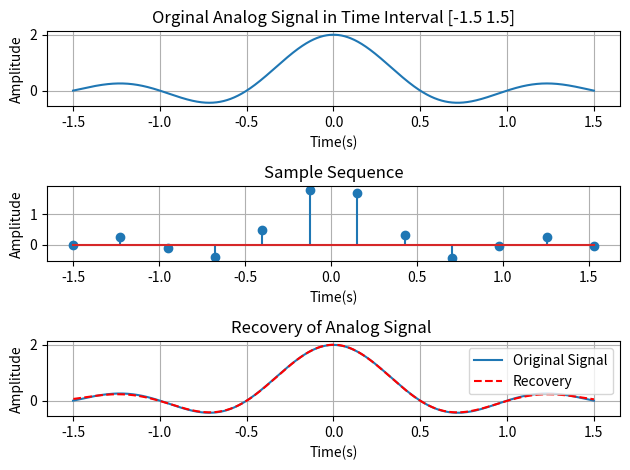

Reproduce this figure in Python.
#!/usr/bin/env python3
# -*- coding: utf-8 -*-
"""
Created on Sat Oct 14 16:20:15 2017

[redacted]
"""
import numpy as np 
import matplotlib.pyplot as plt 
''' analog signal'''
pi = np.pi
#f_m is the highest frequency in the original analog signal 
f_m = 1
fs = 600.5*f_m
omega_m = 2*pi*f_m
time_index1 = -1.5
time_index2 = 1.5
t = np.arange(time_index1,time_index2+1/fs,1/fs) 
#x = np.cos(omega_m*t) 
x = np.sin(omega_m *t)/(pi*t)
plt.subplot(3,1,1)
plt.title('Orginal Analog Signal in Time Interval [-1.5 1.5]')
plt.xlabel('Time(s)')
plt.ylabel('Amplitude')
plt.grid()
plt.plot(t,x)
'''sampling'''
#F_T = 1/T
F_T = 3.63*f_m
# t is the range of time, in which the analog signal is considered (Thus the analog singal is limimted in time, but unlimited in frequency) 
t_s = np.arange(time_index1,time_index2+1/F_T,1/F_T)  #sampling instances (nT)
#samples =  np.cos(omega_m*t_s) #sampled version of analog signal
samples = np.sin(omega_m *t_s)/(pi*t_s)
plt.subplot(3,1,2)
plt.title('Sample Sequence')
plt.xlabel('Time(s)')
plt.ylabel('Amplitude')
plt.stem(t_s,samples)
plt.grid()
plt.subplot(3,1,3)
#cutoff freq of lowpass filter
F_C = 1.1*f_m
#initial D/A  
DA = [] 
for val in t:
    y =(np.sin(2*pi*F_C*(val-t_s)))/((2*pi*F_T*(val-t_s))/2)
    DA.append(np.dot(samples,y))
plt.title('Recovery of Analog Signal ')
plt.xlabel('Time(s)')
plt.ylabel('Amplitude')
plt.plot(t,x,label='Original Signal')
plt.plot(t,DA,'r--',label='Recovery')
plt.grid()  
plt.legend(loc='upper right')
plt.tight_layout()
plt.show()

